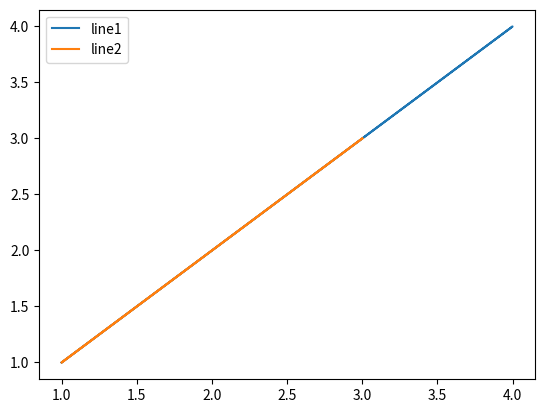

Python code for this plot:
import matplotlib.pyplot as plt
 
plt.plot([1,2,4,1],[1,2,4,1], label='line1')
plt.plot([3,1,2,3],[3,1,2,3], label='line2')
plt.legend()
plt.show()
